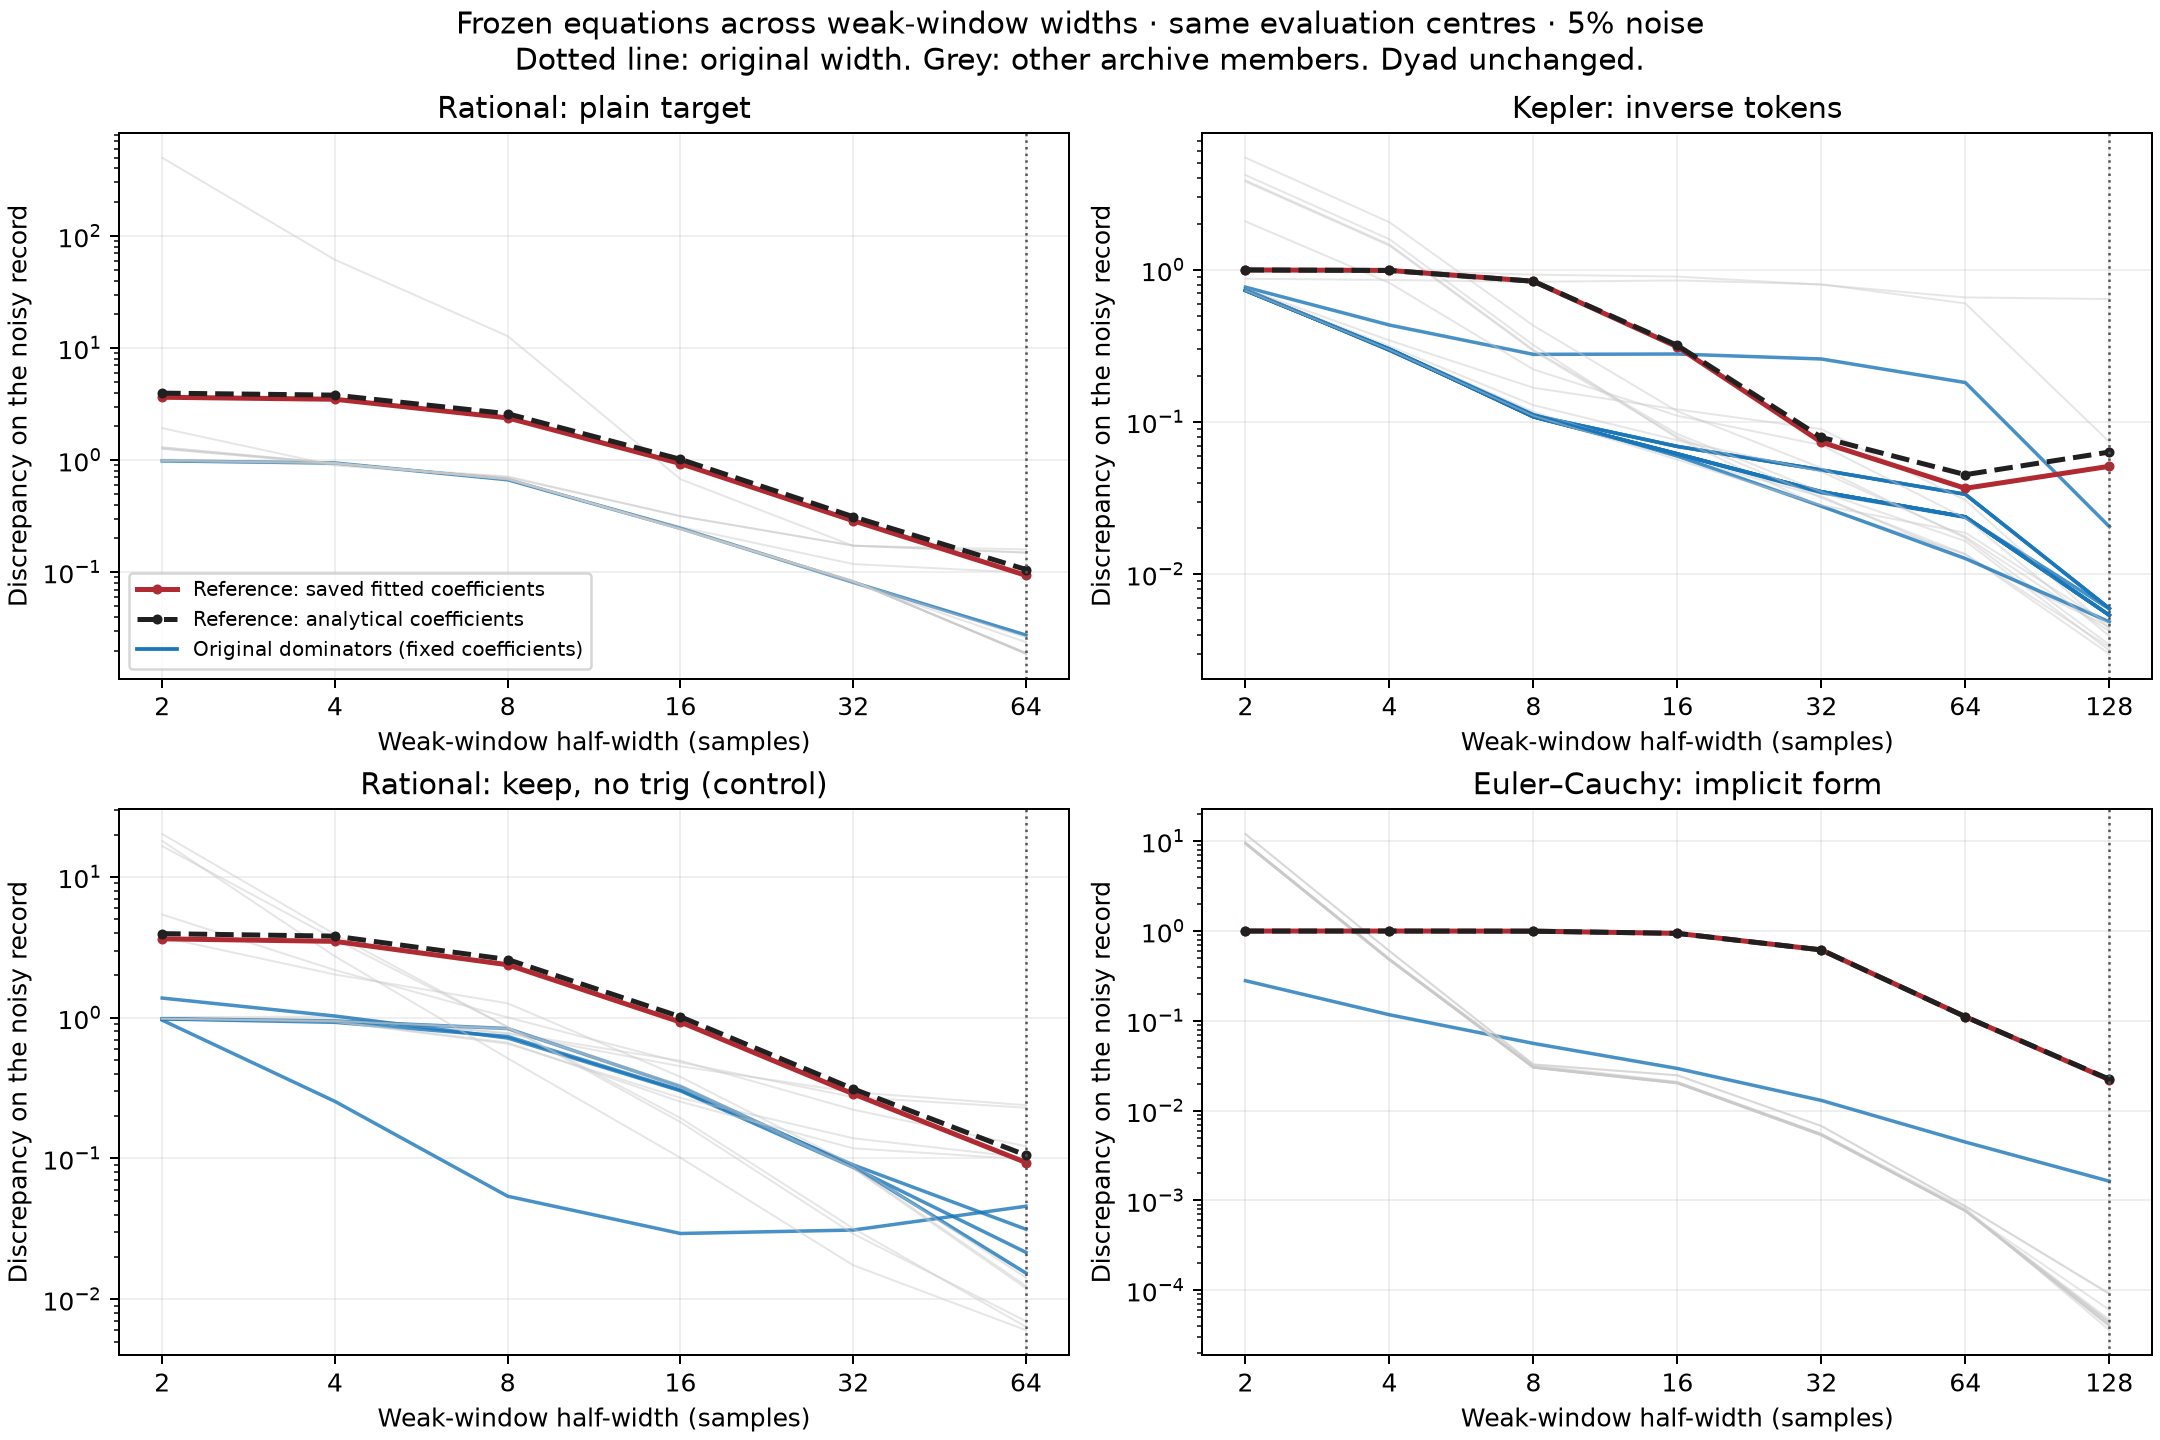

Data behind this chart, as committed beside it:
run, model, role, width, fixed_instability, noisy_D, clean_D, noisy_residual_l1_mean, noisy_target_l1_mean
rational_trace_PW_e30_n5_weak_kf, reference, reference, 2, 0.4256, 3.636, 0.06538, 9.1, 2.502
rational_trace_PW_e30_n5_weak_kf, reference, reference, 4, 0.4256, 3.489, 0.06538, 3.329, 0.9542
rational_trace_PW_e30_n5_weak_kf, reference, reference, 8, 0.4256, 2.379, 0.06537, 1.137, 0.4778
rational_trace_PW_e30_n5_weak_kf, reference, reference, 16, 0.4256, 0.9314, 0.06536, 0.3676, 0.3947
rational_trace_PW_e30_n5_weak_kf, reference, reference, 32, 0.4256, 0.2878, 0.06532, 0.1138, 0.3953
rational_trace_PW_e30_n5_weak_kf, reference, reference, 64, 0.4256, 0.09361, 0.06513, 0.03684, 0.3936
rational_trace_PW_e30_n5_weak_kf, archive_0, archive, 2, 0.1397, 0.9841, 0.1005, 2.462, 2.502
rational_trace_PW_e30_n5_weak_kf, archive_0, archive, 4, 0.1397, 0.9372, 0.1005, 0.8942, 0.9542
rational_trace_PW_e30_n5_weak_kf, archive_0, archive, 8, 0.1397, 0.6664, 0.1005, 0.3184, 0.4778
rational_trace_PW_e30_n5_weak_kf, archive_0, archive, 16, 0.1397, 0.253, 0.1004, 0.09986, 0.3947
rational_trace_PW_e30_n5_weak_kf, archive_0, archive, 32, 0.1397, 0.1181, 0.09989, 0.0467, 0.3953
rational_trace_PW_e30_n5_weak_kf, archive_0, archive, 64, 0.1397, 0.09872, 0.09806, 0.03885, 0.3936
rational_trace_PW_e30_n5_weak_kf, archive_1, archive, 2, 4.717, 1.262, 3.809, 3.158, 2.502
rational_trace_PW_e30_n5_weak_kf, archive_1, archive, 4, 4.717, 0.9307, 0.1851, 0.888, 0.9542
rational_trace_PW_e30_n5_weak_kf, archive_1, archive, 8, 4.717, 0.6867, 0.05226, 0.3281, 0.4778
rational_trace_PW_e30_n5_weak_kf, archive_1, archive, 16, 4.717, 0.2419, 0.04963, 0.09546, 0.3947
rational_trace_PW_e30_n5_weak_kf, archive_1, archive, 32, 4.717, 0.08358, 0.04954, 0.03304, 0.3953
rational_trace_PW_e30_n5_weak_kf, archive_1, archive, 64, 4.717, 0.01869, 0.04928, 0.007357, 0.3936
rational_trace_PW_e30_n5_weak_kf, archive_2, archive, 2, 0.5663, 0.9836, 0.0126, 2.461, 2.502
rational_trace_PW_e30_n5_weak_kf, archive_2, archive, 4, 0.5663, 0.9418, 0.0126, 0.8986, 0.9542
rational_trace_PW_e30_n5_weak_kf, archive_2, archive, 8, 0.5663, 0.6698, 0.01259, 0.32, 0.4778
rational_trace_PW_e30_n5_weak_kf, archive_2, archive, 16, 0.5663, 0.2468, 0.01255, 0.0974, 0.3947
rational_trace_PW_e30_n5_weak_kf, archive_2, archive, 32, 0.5663, 0.08081, 0.01241, 0.03195, 0.3953
rational_trace_PW_e30_n5_weak_kf, archive_2, archive, 64, 0.5663, 0.02698, 0.01188, 0.01062, 0.3936
rational_trace_PW_e30_n5_weak_kf, archive_3, archive, 2, 0.114, 0.9777, 0.1675, 2.446, 2.502
rational_trace_PW_e30_n5_weak_kf, archive_3, archive, 4, 0.114, 0.9127, 0.1675, 0.8708, 0.9542
rational_trace_PW_e30_n5_weak_kf, archive_3, archive, 8, 0.114, 0.714, 0.1675, 0.3411, 0.4778
rational_trace_PW_e30_n5_weak_kf, archive_3, archive, 16, 0.114, 0.3161, 0.1674, 0.1248, 0.3947
rational_trace_PW_e30_n5_weak_kf, archive_3, archive, 32, 0.114, 0.1726, 0.167, 0.06824, 0.3953
rational_trace_PW_e30_n5_weak_kf, archive_3, archive, 64, 0.114, 0.1494, 0.1653, 0.05879, 0.3936
rational_trace_PW_e30_n5_weak_kf, archive_4, archive, 2, 0.0368, 498.5, 3177, 1247, 2.502
rational_trace_PW_e30_n5_weak_kf, archive_4, archive, 4, 0.0368, 61.27, 148.5, 58.46, 0.9542
rational_trace_PW_e30_n5_weak_kf, archive_4, archive, 8, 0.0368, 12.77, 15.32, 6.101, 0.4778
rational_trace_PW_e30_n5_weak_kf, archive_4, archive, 16, 0.0368, 0.6755, 0.6948, 0.2666, 0.3947
rational_trace_PW_e30_n5_weak_kf, archive_4, archive, 32, 0.0368, 0.1717, 0.1669, 0.06786, 0.3953
rational_trace_PW_e30_n5_weak_kf, archive_4, archive, 64, 0.0368, 0.1596, 0.1648, 0.06283, 0.3936
rational_trace_PW_e30_n5_weak_kf, archive_5, archive, 2, 0.2041, 0.9836, 0.01262, 2.461, 2.502
rational_trace_PW_e30_n5_weak_kf, archive_5, archive, 4, 0.2041, 0.9423, 0.01261, 0.8991, 0.9542
rational_trace_PW_e30_n5_weak_kf, archive_5, archive, 8, 0.2041, 0.6674, 0.01261, 0.3189, 0.4778
rational_trace_PW_e30_n5_weak_kf, archive_5, archive, 16, 0.2041, 0.2463, 0.01258, 0.09722, 0.3947
rational_trace_PW_e30_n5_weak_kf, archive_5, archive, 32, 0.2041, 0.08107, 0.01248, 0.03205, 0.3953
rational_trace_PW_e30_n5_weak_kf, archive_5, archive, 64, 0.2041, 0.02746, 0.01211, 0.01081, 0.3936
rational_trace_PW_e30_n5_weak_kf, archive_6, archive, 2, 0.8927, 0.9852, 0.04534, 2.465, 2.502
rational_trace_PW_e30_n5_weak_kf, archive_6, archive, 4, 0.8927, 0.9408, 0.04534, 0.8976, 0.9542
rational_trace_PW_e30_n5_weak_kf, archive_6, archive, 8, 0.8927, 0.6756, 0.04533, 0.3228, 0.4778
rational_trace_PW_e30_n5_weak_kf, archive_6, archive, 16, 0.8927, 0.2417, 0.04531, 0.09537, 0.3947
rational_trace_PW_e30_n5_weak_kf, archive_6, archive, 32, 0.8927, 0.08025, 0.04523, 0.03173, 0.3953
rational_trace_PW_e30_n5_weak_kf, archive_6, archive, 64, 0.8927, 0.02376, 0.04495, 0.009352, 0.3936
rational_trace_PW_e30_n5_weak_kf, archive_7, archive, 2, 0.09888, 1.926, 11.16, 4.82, 2.502
rational_trace_PW_e30_n5_weak_kf, archive_7, archive, 4, 0.09888, 0.8941, 0.573, 0.8531, 0.9542
rational_trace_PW_e30_n5_weak_kf, archive_7, archive, 8, 0.09888, 0.704, 0.1756, 0.3363, 0.4778
rational_trace_PW_e30_n5_weak_kf, archive_7, archive, 16, 0.09888, 0.3158, 0.1674, 0.1246, 0.3947
rational_trace_PW_e30_n5_weak_kf, archive_7, archive, 32, 0.09888, 0.1725, 0.1669, 0.06818, 0.3953
rational_trace_PW_e30_n5_weak_kf, archive_7, archive, 64, 0.09888, 0.1495, 0.1653, 0.05884, 0.3936
rational_trace_PW_e30_n5_weak_kf, archive_8, archive, 2, 3.526, 1.301, 4.044, 3.257, 2.502
rational_trace_PW_e30_n5_weak_kf, archive_8, archive, 4, 3.526, 0.9347, 0.1909, 0.8919, 0.9542
rational_trace_PW_e30_n5_weak_kf, archive_8, archive, 8, 3.526, 0.6806, 0.0418, 0.3252, 0.4778
rational_trace_PW_e30_n5_weak_kf, archive_8, archive, 16, 3.526, 0.2415, 0.03588, 0.09532, 0.3947
rational_trace_PW_e30_n5_weak_kf, archive_8, archive, 32, 3.526, 0.08295, 0.03576, 0.03279, 0.3953
rational_trace_PW_e30_n5_weak_kf, archive_8, archive, 64, 3.526, 0.01894, 0.03531, 0.007454, 0.3936
... 405 more rows
